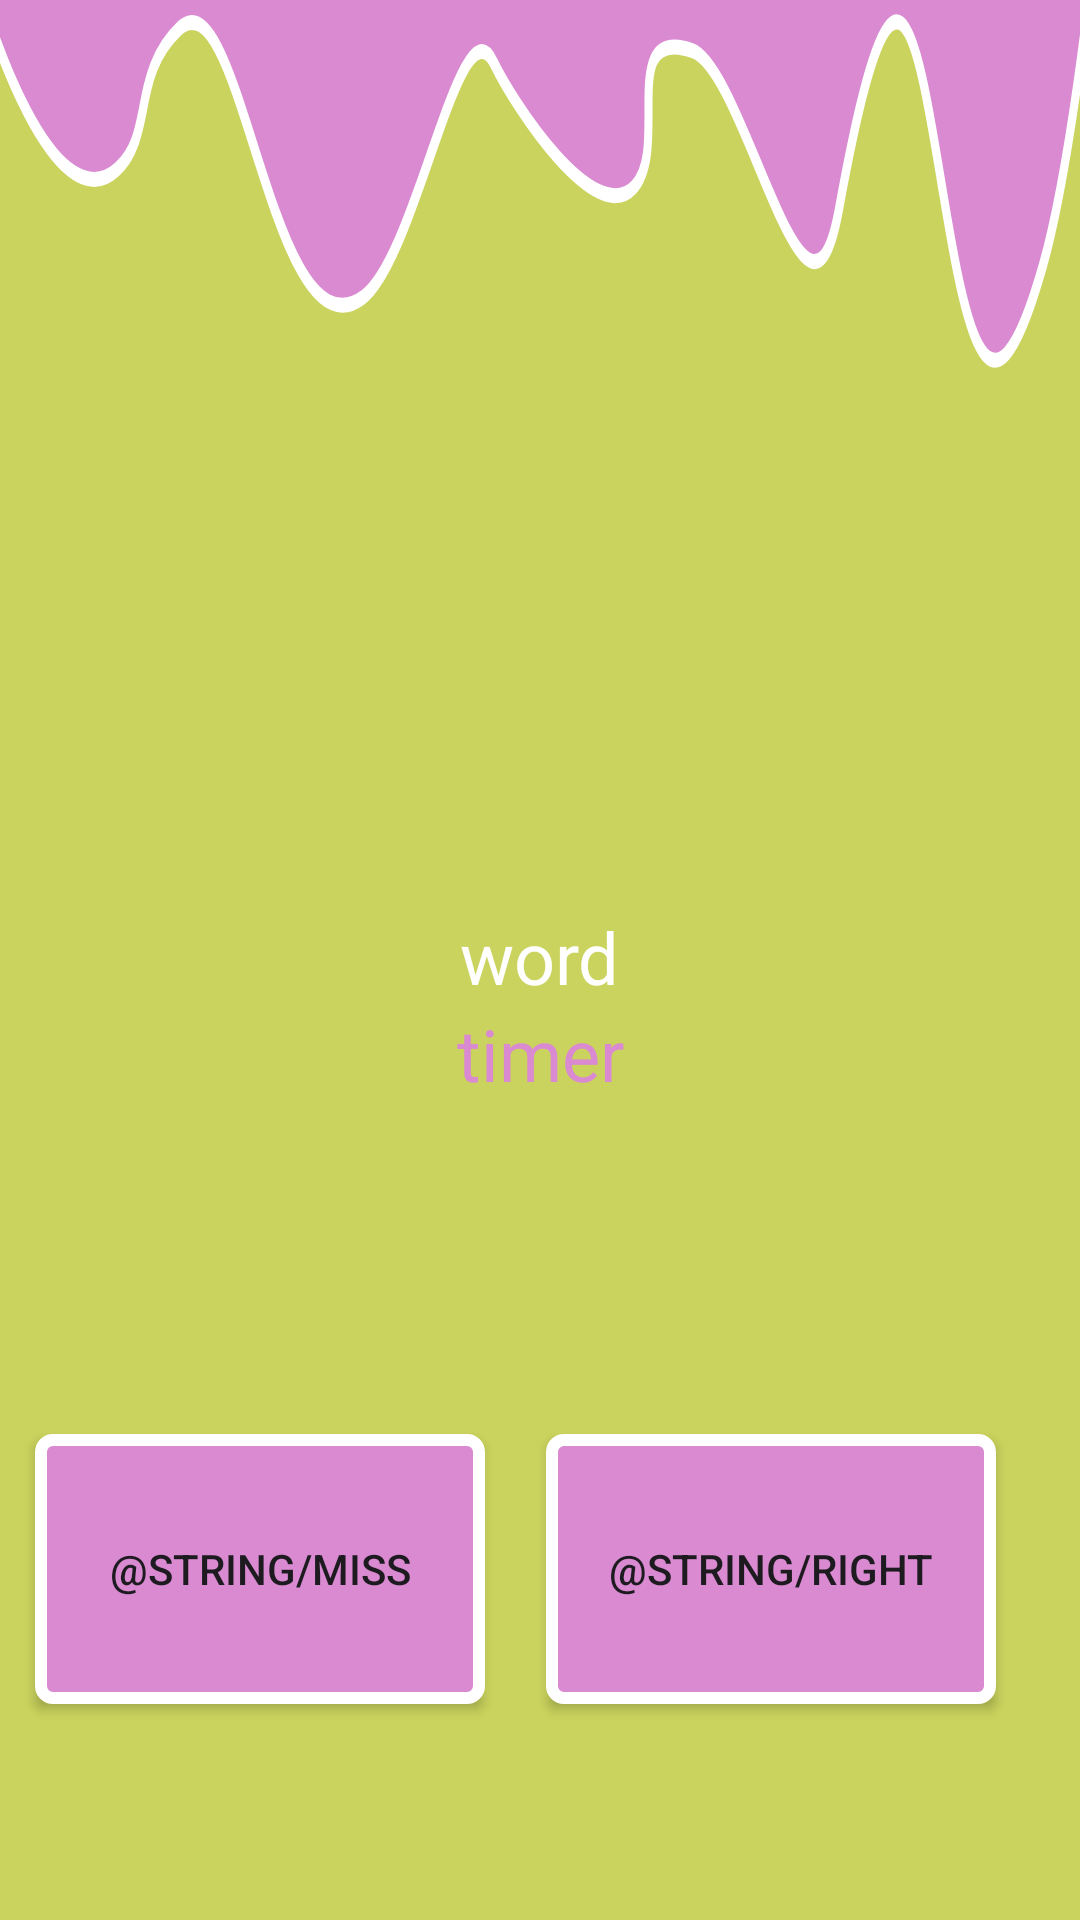

Here is an Android app screen rendered from its layout file. Give the layout XML and the strings, colors and styles it references.
<!-- AndroidManifest.xml: application theme Theme.HandsUp -->
<!-- res/layout/fragment_main_game.xml -->
<?xml version="1.0" encoding="utf-8"?>
<androidx.constraintlayout.widget.ConstraintLayout xmlns:android="http://schemas.android.com/apk/res/android"
    xmlns:app="http://schemas.android.com/apk/res-auto"
    xmlns:tools="http://schemas.android.com/tools"
    android:layout_width="match_parent"
    android:layout_height="match_parent"
    android:id="@+id/Screen"
    android:background="@color/green"
    tools:context=".MainGameFragment">


    <ImageView
        android:id="@+id/top"
        android:layout_width="fill_parent"
        android:layout_height="wrap_content"
        android:scaleType="fitXY"
        android:src="@drawable/category_description_fragment_top"
        app:layout_constraintBottom_toBottomOf="parent"
        app:layout_constraintEnd_toEndOf="parent"
        app:layout_constraintHorizontal_bias="0.0"
        app:layout_constraintStart_toStartOf="parent"
        app:layout_constraintTop_toTopOf="parent"
        app:layout_constraintVertical_bias="0.0" />

    <TextView
        android:id="@+id/wordView"
        android:layout_width="wrap_content"
        android:layout_height="wrap_content"
        android:text="word"
        android:textColor="@color/white"
        android:textSize="24sp"
        app:layout_constraintBottom_toBottomOf="parent"
        app:layout_constraintEnd_toEndOf="parent"
        app:layout_constraintStart_toStartOf="parent"
        app:layout_constraintTop_toTopOf="@+id/top"
        app:layout_constraintVertical_bias="0.498" />

    <TextView
        android:id="@+id/timerView"
        android:layout_width="wrap_content"
        android:layout_height="wrap_content"
        android:layout_marginBottom="148dp"
        android:text="timer"
        android:textColor="@color/pink"
        android:textSize="24sp"
        app:layout_constraintBottom_toBottomOf="parent"
        app:layout_constraintEnd_toEndOf="parent"
        app:layout_constraintHorizontal_bias="0.501"
        app:layout_constraintStart_toStartOf="parent"
        app:layout_constraintTop_toBottomOf="@+id/wordView"
        app:layout_constraintVertical_bias="0.0" />

    <Button
        android:id="@+id/Miss"
        android:layout_width="150dp"
        android:layout_height="90dp"
        android:text="@string/miss"
        android:background="@drawable/next_button"
        app:backgroundTint="@null"
        app:layout_constraintBottom_toBottomOf="parent"
        app:layout_constraintEnd_toEndOf="parent"
        app:layout_constraintHorizontal_bias="0.055"
        app:layout_constraintStart_toStartOf="parent"
        app:layout_constraintTop_toTopOf="@+id/top"
        app:layout_constraintVertical_bias="0.869" />

    <Button
        android:id="@+id/Right"
        android:layout_width="150dp"
        android:layout_height="90dp"
        android:layout_marginEnd="28dp"
        android:text="@string/right"
        android:background="@drawable/next_button"
        app:backgroundTint="@null"
        app:layout_constraintBottom_toBottomOf="parent"
        app:layout_constraintEnd_toEndOf="parent"
        app:layout_constraintTop_toTopOf="@+id/top"
        app:layout_constraintVertical_bias="0.869" />

    <TextView
        android:id="@+id/TESTACCEL"
        android:layout_width="wrap_content"
        android:layout_height="wrap_content"
        android:textColor="@color/black"
        app:layout_constraintBottom_toBottomOf="parent"
        app:layout_constraintEnd_toEndOf="parent"
        app:layout_constraintHorizontal_bias="0.499"
        app:layout_constraintStart_toStartOf="parent"
        app:layout_constraintTop_toTopOf="@+id/top"
        app:layout_constraintVertical_bias="0.364" />

</androidx.constraintlayout.widget.ConstraintLayout>
<!-- resources referenced by this layout -->
<resources>
  <color name="black">#FF000000</color>
  <color name="green">#CAD35D</color>
  <color name="pink">#D98AD1</color>
  <color name="white">#FFFFFFFF</color>
  <!-- drawable category_description_fragment_top (drawable) -->
  <vector xmlns:android="http://schemas.android.com/apk/res/android"
      android:width="668dp"
      android:height="123dp"
      android:viewportWidth="668"
      android:viewportHeight="123">
    <path
        android:pathData="M72.49,56.4C32.12,76.26 -9,2.78 -9,2.78L-9,-12L675,-8.49C675,-8.49 662,56.4 645.02,88.61C574.15,223 585.69,-129.04 519,69.5C499.35,128.01 461.33,23.23 428.2,16.89C381.72,7.99 414.55,49.4 392.06,62.42C368.17,76.25 318.2,35.18 305.54,21.07C284.72,-2.13 257.92,85.55 224.61,99.07C168.05,122.04 149.45,-9.99 111.11,9.42C81.28,24.52 95.35,45.17 72.49,56.4Z"
        android:strokeWidth="5"
        android:fillColor="#D98AD1"
        android:strokeColor="#ffffff"/>
  </vector>
  <!-- drawable next_button (drawable) -->
  <?xml version="1.0" encoding="utf-8"?>
  <shape xmlns:android="http://schemas.android.com/apk/res/android">
      <solid android:color="@color/pink"/>
      <stroke android:color="@color/white" android:width="4dp"/>
      <corners android:radius="4dp"/>
  </shape>
  <style name="Theme.HandsUp" parent="Base.Theme.HandsUp" />
  <style name="Base.Theme.HandsUp" parent="Theme.Material3.DayNight.NoActionBar">
      </style>
</resources>
